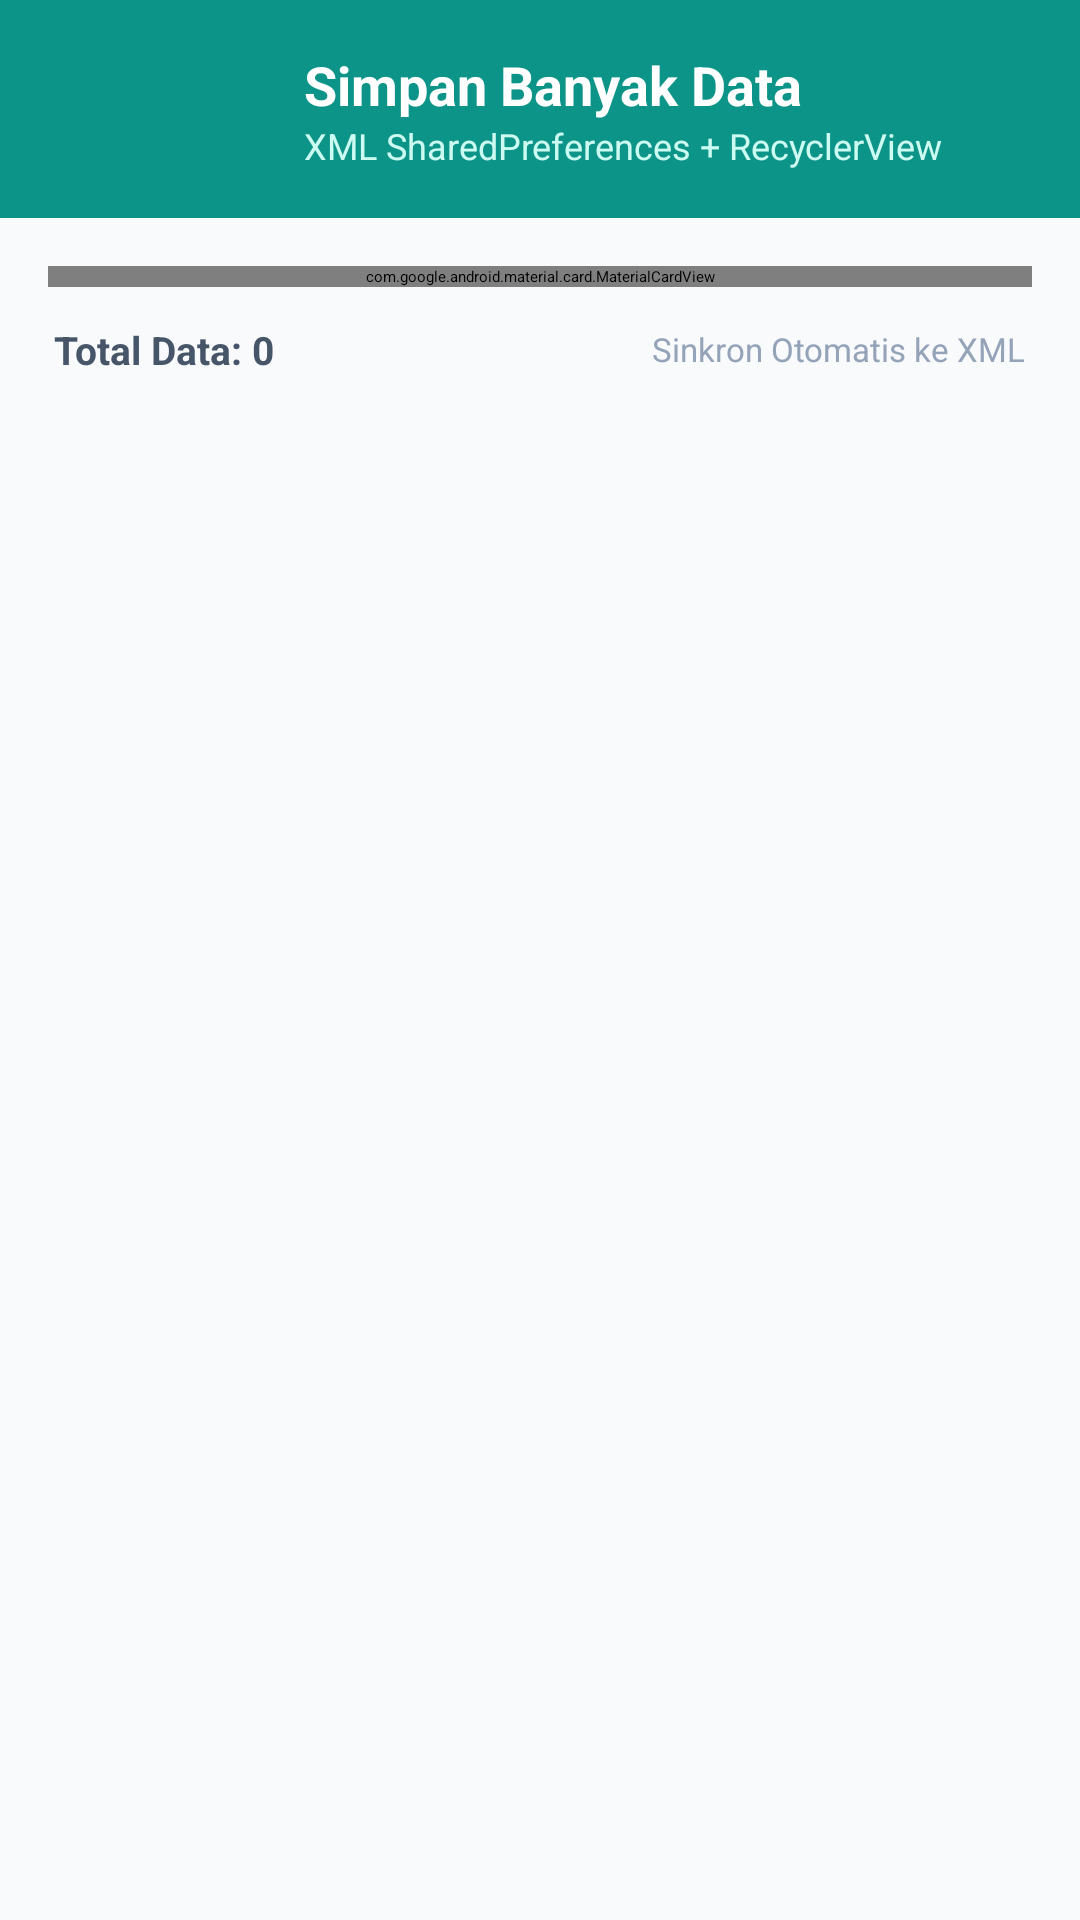

Here is an Android app screen rendered from its layout file. Give the layout XML and the strings, colors and styles it references.
<!-- AndroidManifest.xml: application theme Theme.BelajarStorage -->
<!-- res/layout/activity_multi_data.xml -->
<?xml version="1.0" encoding="utf-8"?>
<LinearLayout xmlns:android="http://schemas.android.com/apk/res/android"
    xmlns:app="http://schemas.android.com/apk/res-auto"
    xmlns:tools="http://schemas.android.com/tools"
    android:id="@+id/main"
    android:layout_width="match_parent"
    android:layout_height="match_parent"
    android:orientation="vertical"
    android:background="#F8FAFC"
    tools:context=".MultiDataActivity">

    
    <LinearLayout
        android:layout_width="match_parent"
        android:layout_height="wrap_content"
        android:orientation="horizontal"
        android:gravity="center_vertical"
        android:background="#0D9488"
        android:padding="16dp">

        <Button
            android:id="@+id/btnKembali"
            android:layout_width="wrap_content"
            android:layout_height="38dp"
            android:text="← Menu"
            android:textSize="13sp"
            android:textColor="#0D9488"
            android:backgroundTint="#FFFFFF"
            android:paddingHorizontal="12dp"
            app:cornerRadius="8dp" />

        <LinearLayout
            android:layout_width="0dp"
            android:layout_height="wrap_content"
            android:layout_weight="1"
            android:layout_marginStart="12dp"
            android:orientation="vertical">

            <TextView
                android:layout_width="wrap_content"
                android:layout_height="wrap_content"
                android:text="Simpan Banyak Data"
                android:textSize="18sp"
                android:textStyle="bold"
                android:textColor="#FFFFFF" />

            <TextView
                android:layout_width="wrap_content"
                android:layout_height="wrap_content"
                android:text="XML SharedPreferences + RecyclerView"
                android:textSize="12sp"
                android:textColor="#CCFBF1" />
        </LinearLayout>
    </LinearLayout>

    
    <com.google.android.material.card.MaterialCardView
        android:layout_width="match_parent"
        android:layout_height="wrap_content"
        android:layout_marginHorizontal="16dp"
        android:layout_marginTop="16dp"
        android:layout_marginBottom="12dp"
        app:cardCornerRadius="14dp"
        app:cardElevation="3dp"
        app:cardBackgroundColor="#FFFFFF"
        app:strokeWidth="1dp"
        app:strokeColor="#E2E8F0">

        <LinearLayout
            android:layout_width="match_parent"
            android:layout_height="wrap_content"
            android:orientation="vertical"
            android:padding="16dp">

            <TextView
                android:id="@+id/tvFormTitle"
                android:layout_width="wrap_content"
                android:layout_height="wrap_content"
                android:text="Form Tambah Data"
                android:textSize="15sp"
                android:textStyle="bold"
                android:textColor="#0F172A"
                android:layout_marginBottom="10dp" />

            <EditText
                android:id="@+id/etInputData"
                android:layout_width="match_parent"
                android:layout_height="48dp"
                android:hint="Ketik nama / data di sini..."
                android:inputType="textPersonName"
                android:paddingHorizontal="14dp"
                android:background="@drawable/ic_launcher_background"
                android:backgroundTint="#F1F5F9"
                android:textSize="14sp"
                android:textColor="#1E293B"
                android:layout_marginBottom="12dp" />

            <LinearLayout
                android:layout_width="match_parent"
                android:layout_height="wrap_content"
                android:orientation="horizontal">

                <Button
                    android:id="@+id/btnSimpanData"
                    android:layout_width="0dp"
                    android:layout_height="48dp"
                    android:layout_weight="1"
                    android:text="Tambah Data"
                    android:textStyle="bold"
                    android:textSize="14sp"
                    android:backgroundTint="#0D9488"
                    android:textColor="#FFFFFF"
                    app:cornerRadius="10dp" />

                <Button
                    android:id="@+id/btnBatalEdit"
                    android:layout_width="wrap_content"
                    android:layout_height="48dp"
                    android:layout_marginStart="8dp"
                    android:text="Batal"
                    android:textSize="14sp"
                    android:textColor="#64748B"
                    android:backgroundTint="#E2E8F0"
                    android:visibility="gone"
                    app:cornerRadius="10dp"
                    tools:visibility="visible" />
            </LinearLayout>

        </LinearLayout>
    </com.google.android.material.card.MaterialCardView>

    
    <LinearLayout
        android:layout_width="match_parent"
        android:layout_height="wrap_content"
        android:orientation="horizontal"
        android:gravity="center_vertical"
        android:paddingHorizontal="18dp"
        android:layout_marginBottom="8dp">

        <TextView
            android:id="@+id/tvTotalData"
            android:layout_width="0dp"
            android:layout_height="wrap_content"
            android:layout_weight="1"
            android:text="Total Data: 0"
            android:textSize="13sp"
            android:textStyle="bold"
            android:textColor="#475569" />

        <TextView
            android:id="@+id/tvInfoStorage"
            android:layout_width="wrap_content"
            android:layout_height="wrap_content"
            android:text="Sinkron Otomatis ke XML"
            android:textSize="11sp"
            android:textColor="#94A3B8" />
    </LinearLayout>

    
    <FrameLayout
        android:layout_width="match_parent"
        android:layout_height="0dp"
        android:layout_weight="1">

        <androidx.recyclerview.widget.RecyclerView
            android:id="@+id/rvData"
            android:layout_width="match_parent"
            android:layout_height="match_parent"
            android:clipToPadding="false"
            android:paddingBottom="16dp"
            tools:listitem="@layout/item_data" />

        
        <TextView
            android:id="@+id/tvKosong"
            android:layout_width="wrap_content"
            android:layout_height="wrap_content"
            android:layout_gravity="center"
            android:text="[ Belum ada data tersimpan ]\nSilakan masukkan data pada form di atas"
            android:gravity="center"
            android:textColor="#94A3B8"
            android:textSize="14sp"
            android:visibility="gone"
            tools:visibility="visible" />
    </FrameLayout>

</LinearLayout>
<!-- res/layout/item_data.xml (included above) -->
<?xml version="1.0" encoding="utf-8"?>
<com.google.android.material.card.MaterialCardView xmlns:android="http://schemas.android.com/apk/res/android"
    xmlns:app="http://schemas.android.com/apk/res-auto"
    xmlns:tools="http://schemas.android.com/tools"
    android:layout_width="match_parent"
    android:layout_height="wrap_content"
    android:layout_marginHorizontal="16dp"
    android:layout_marginVertical="6dp"
    app:cardCornerRadius="12dp"
    app:cardElevation="2dp"
    app:cardBackgroundColor="#FFFFFF"
    app:strokeWidth="1dp"
    app:strokeColor="#E2E8F0">

    <LinearLayout
        android:layout_width="match_parent"
        android:layout_height="wrap_content"
        android:orientation="horizontal"
        android:gravity="center_vertical"
        android:padding="12dp">

        
        <TextView
            android:id="@+id/tvNomor"
            android:layout_width="32dp"
            android:layout_height="32dp"
            android:background="#E0F2FE"
            android:gravity="center"
            android:textColor="#0369A1"
            android:textSize="13sp"
            android:textStyle="bold"
            tools:text="1" />

        
        <TextView
            android:id="@+id/tvNamaItem"
            android:layout_width="0dp"
            android:layout_height="wrap_content"
            android:layout_weight="1"
            android:layout_marginStart="12dp"
            android:layout_marginEnd="8dp"
            android:textColor="#1E293B"
            android:textSize="15sp"
            android:textStyle="bold"
            tools:text="Contoh Nama Mahasiswa" />

        
        <Button
            android:id="@+id/btnEdit"
            android:layout_width="wrap_content"
            android:layout_height="38dp"
            android:text="Ubah"
            android:textSize="12sp"
            android:textColor="#FFFFFF"
            android:backgroundTint="#F59E0B"
            android:paddingHorizontal="10dp"
            android:layout_marginEnd="6dp"
            app:cornerRadius="8dp" />

        
        <Button
            android:id="@+id/btnDelete"
            android:layout_width="wrap_content"
            android:layout_height="38dp"
            android:text="Hapus"
            android:textSize="12sp"
            android:textColor="#FFFFFF"
            android:backgroundTint="#EF4444"
            android:paddingHorizontal="10dp"
            app:cornerRadius="8dp" />

    </LinearLayout>

</com.google.android.material.card.MaterialCardView>
<!-- resources referenced by this layout -->
<resources>

</resources>
